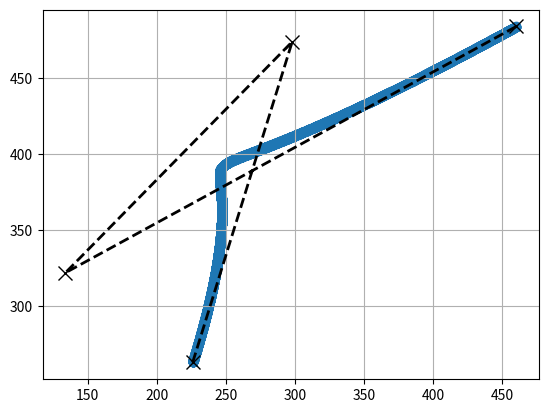

Recreate this plot in Python.
import random
from matplotlib import patches
from matplotlib.path import Path
import matplotlib.pyplot as plt


def de_casteljau(coordArr, i, j, _t):
    if j == 0:
        return coordArr[i]
    return de_casteljau(coordArr, i, j - 1, _t) * (1 - _t) + de_casteljau(coordArr, i + 1, j - 1, _t) * _t


coordArrX = []
coordArrY = []
for k in range(4):
    x = random.randint(0, 500)
    y = random.randint(0, 500)
    coordArrX.append(x)
    coordArrY.append(y)

points = list(zip(coordArrX, coordArrY))
codes = [
        Path.MOVETO,
        Path.CURVE4,
        Path.CURVE4,
        Path.CURVE4,
    ]

path = Path(points, codes)
fig, ax = plt.subplots()
patch = patches.PathPatch(path, facecolor='none', lw=2)
ax.add_patch(patch)
xs, ys = zip(*points)
ax.plot(xs, ys, 'x--', lw=2, color='black', ms=10)

positions = []

numSteps = 10000
for k in range(numSteps):
    t = float(k) / (numSteps - 1)
    x = float(de_casteljau(coordArrX, 0, 3, t))
    y = float(de_casteljau(coordArrY, 0, 3, t))
    positions.append((x, y))

x_value, y_value = zip(*positions)
ax.scatter(x_value, y_value)
ax.grid(True)
plt.show()
